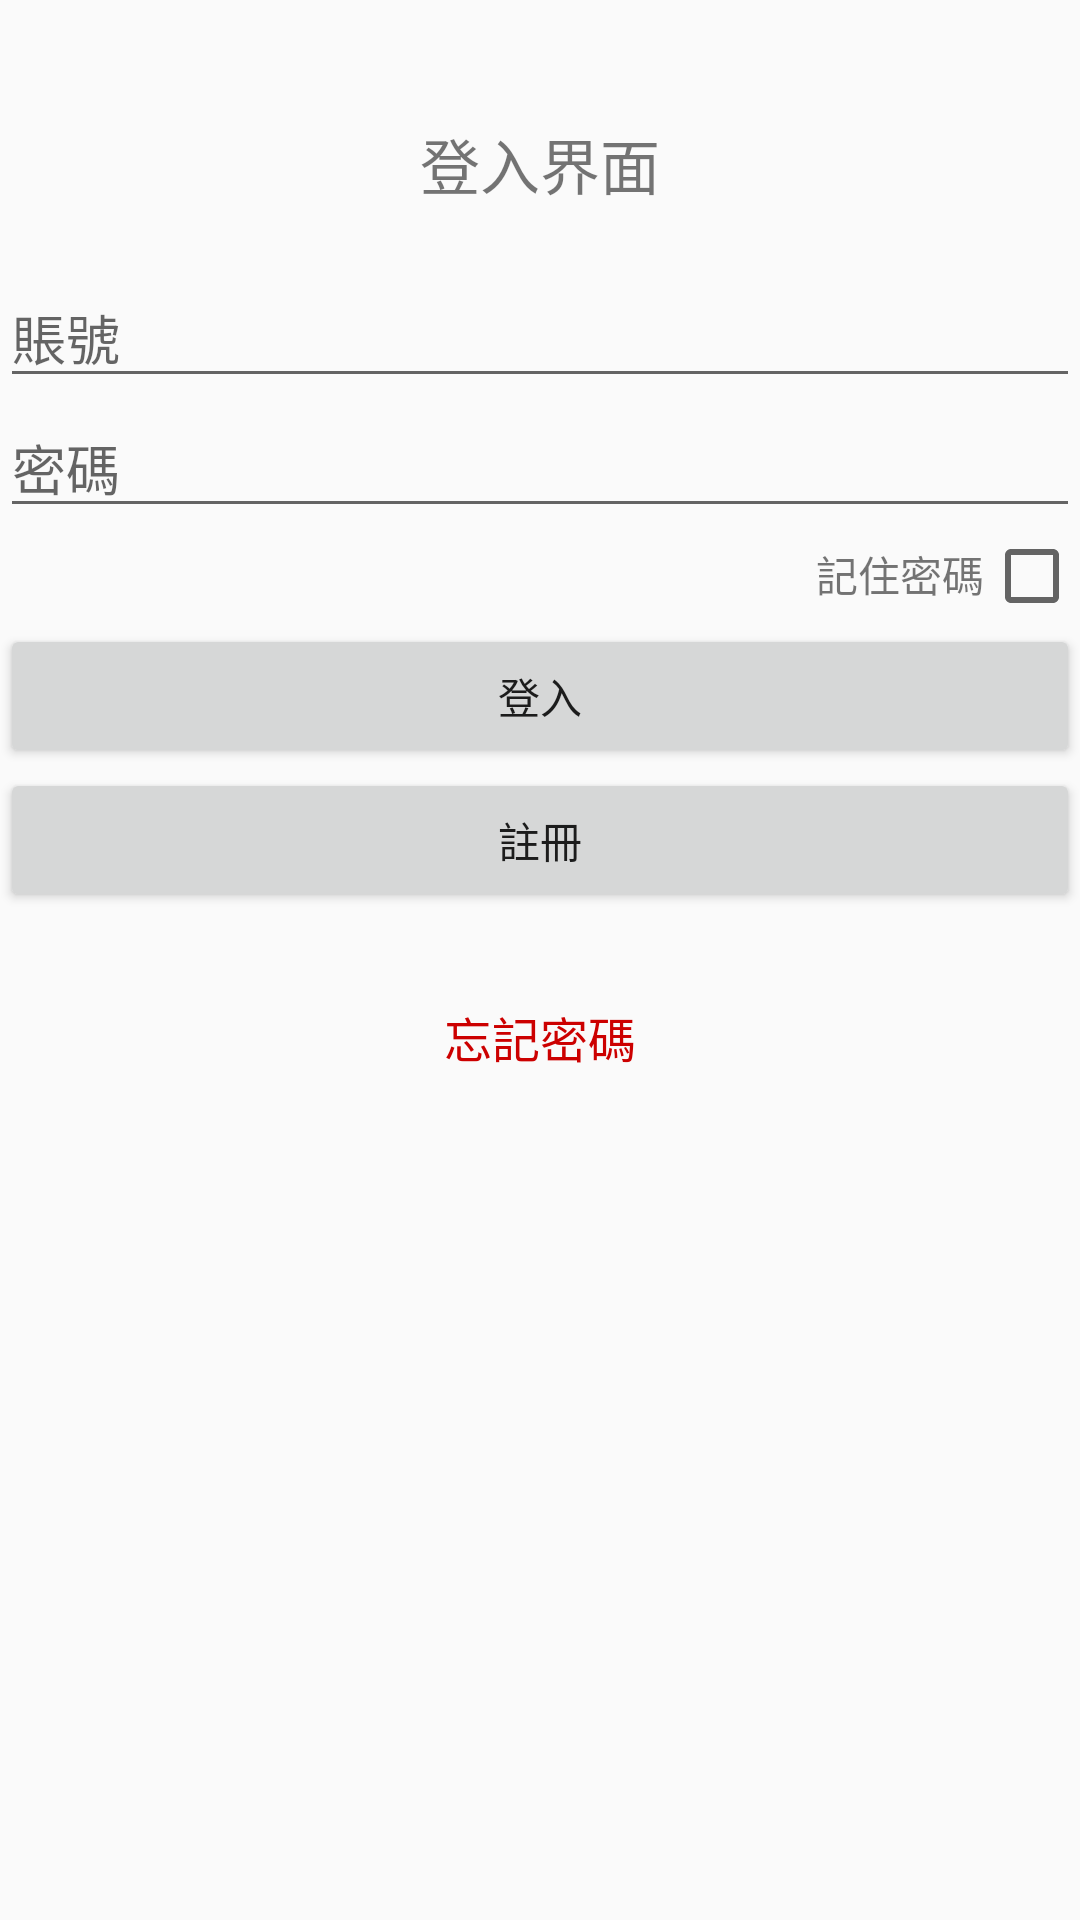

This screen was rendered from an Android layout file. Write that file and the resources it references.
<!-- AndroidManifest.xml: application theme AppTheme -->
<!-- res/layout/activity_login.xml -->
<?xml version="1.0" encoding="utf-8"?>
<LinearLayout xmlns:android="http://schemas.android.com/apk/res/android"
    xmlns:tools="http://schemas.android.com/tools"
    android:id="@+id/root"
    android:layout_width="match_parent"
    android:layout_height="match_parent"
    android:orientation="vertical"
    tools:context="tw.edu.fcu.postoffice.Activity.LoginActivity">

    <LinearLayout
        android:orientation="horizontal"
        android:layout_width="match_parent"
        android:layout_height="wrap_content"
        android:layout_marginTop="40dp"
        android:gravity="center_horizontal"
        android:layout_marginBottom="20dp">

        <TextView
            android:text="登入界面"
            android:layout_width="wrap_content"
            android:layout_height="wrap_content"
            android:id="@+id/textView"
            android:textSize="20dp"/>
    </LinearLayout>

    <LinearLayout
        android:orientation="vertical"
        android:layout_width="match_parent"
        android:layout_height="wrap_content">

        <EditText
            android:layout_width="match_parent"
            android:layout_height="wrap_content"
            android:inputType="textPersonName"
            android:ems="10"
            android:id="@+id/edt_account"
            android:hint="@string/account"
            android:layout_weight="1" />

        <EditText
            android:layout_width="match_parent"
            android:layout_height="wrap_content"
            android:inputType="textPassword"
            android:ems="10"
            android:id="@+id/edt_password"
            android:hint="@string/password"
            android:layout_weight="1" />

    </LinearLayout>

    <LinearLayout
        android:orientation="horizontal"
        android:layout_width="match_parent"
        android:layout_height="wrap_content"
        android:gravity="right">

        <TextView
            android:text="@string/record_password"
            android:layout_width="wrap_content"
            android:layout_height="wrap_content"
            android:id="@+id/textView3"/>

        <CheckBox
            android:layout_width="wrap_content"
            android:layout_height="wrap_content"
            android:id="@+id/chk_record_password"
            android:gravity="right|center_vertical|start" />
    </LinearLayout>

    <Button
        android:text="@string/login"
        android:layout_width="match_parent"
        android:layout_height="wrap_content"
        android:onClick="loginButton"
        android:id="@+id/btn_login" />

    <Button
        android:text="@string/register"
        android:layout_width="match_parent"
        android:layout_height="wrap_content"
        android:onClick="registerButton"
        android:id="@+id/btn_register" />

    <LinearLayout
        android:orientation="horizontal"
        android:layout_width="match_parent"
        android:layout_height="wrap_content"
        android:layout_marginTop="30dp"
        android:gravity="center_horizontal">

        <TextView
            android:text="@string/forget"
            android:layout_width="wrap_content"
            android:layout_height="wrap_content"
            android:onClick="passwordRecovery"
            android:textSize="16dp"
            android:textColor="@android:color/holo_red_dark"
            android:id="@+id/txt_password_recovery" />
    </LinearLayout>

</LinearLayout>
<!-- resources referenced by this layout -->
<resources>
  <string name="account">賬號</string>
  <string name="forget">忘記密碼</string>
  <string name="login">登入</string>
  <string name="password">密碼</string>
  <string name="record_password">記住密碼</string>
  <string name="register">註冊</string>
  <style name="AppTheme" parent="Theme.AppCompat.Light.DarkActionBar">
          
          <item name="colorPrimary">@color/colorPrimary</item>
          <item name="colorPrimaryDark">@color/colorPrimaryDark</item>
          <item name="colorAccent">@color/colorAccent</item>
      </style>
  <color name="colorPrimary">#3F51B5</color>
  <color name="colorPrimaryDark">#303F9F</color>
  <color name="colorAccent">#FF4081</color>
</resources>
